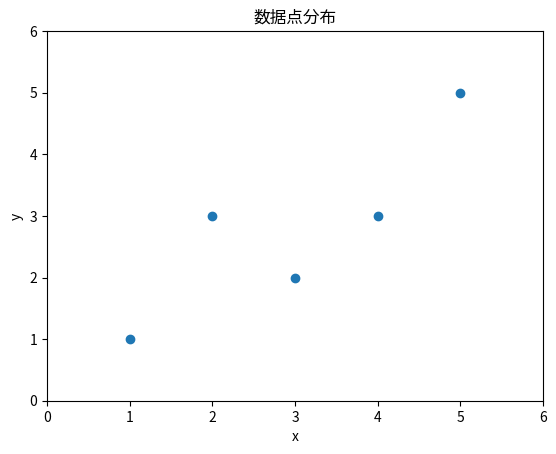
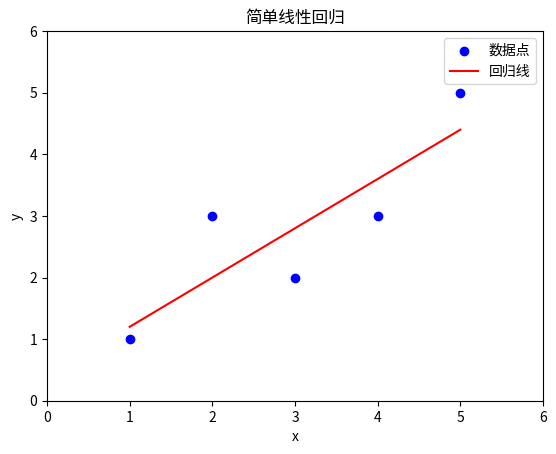

Write Python code to recreate these figures, in order.
import numpy as np
import matplotlib.pyplot as plt

# 定义数据点
x = np.array([1., 2., 3., 4., 5.])
y = np.array([1., 3., 2., 3., 5.])

# 绘制数据点
plt.scatter(x, y)
plt.axis([0, 6, 0, 6])
plt.title('数据点分布')
plt.xlabel('x')
plt.ylabel('y')
plt.show()

# 计算均值
x_mean = np.mean(x)
y_mean = np.mean(y)

# 计算 Sxy 和 Sxx
# Sxy = Σ(xy) - n * x_mean * y_mean
Sxy = np.sum(x * y) - len(x) * x_mean * y_mean
# Sxx = Σ(x^2) - n * x_mean^2
Sxx = np.sum(x ** 2) - len(x) * x_mean ** 2

# 计算斜率 a 和截距 b
a = Sxy / Sxx
b = y_mean - a * x_mean

# 打印参数 a 和 b
print(f"斜率 a: {a}")
print(f"截距 b: {b}")

# 计算回归线的 y 值
y_pred = a * x + b

# 绘制数据点和回归线
plt.scatter(x, y, color='blue', label='数据点')
plt.plot(x, y_pred, color='red', label='回归线')
plt.title('简单线性回归')
plt.xlabel('x')
plt.ylabel('y')
plt.legend()
plt.axis([0, 6, 0, 6])

# 显示图形
plt.show()
